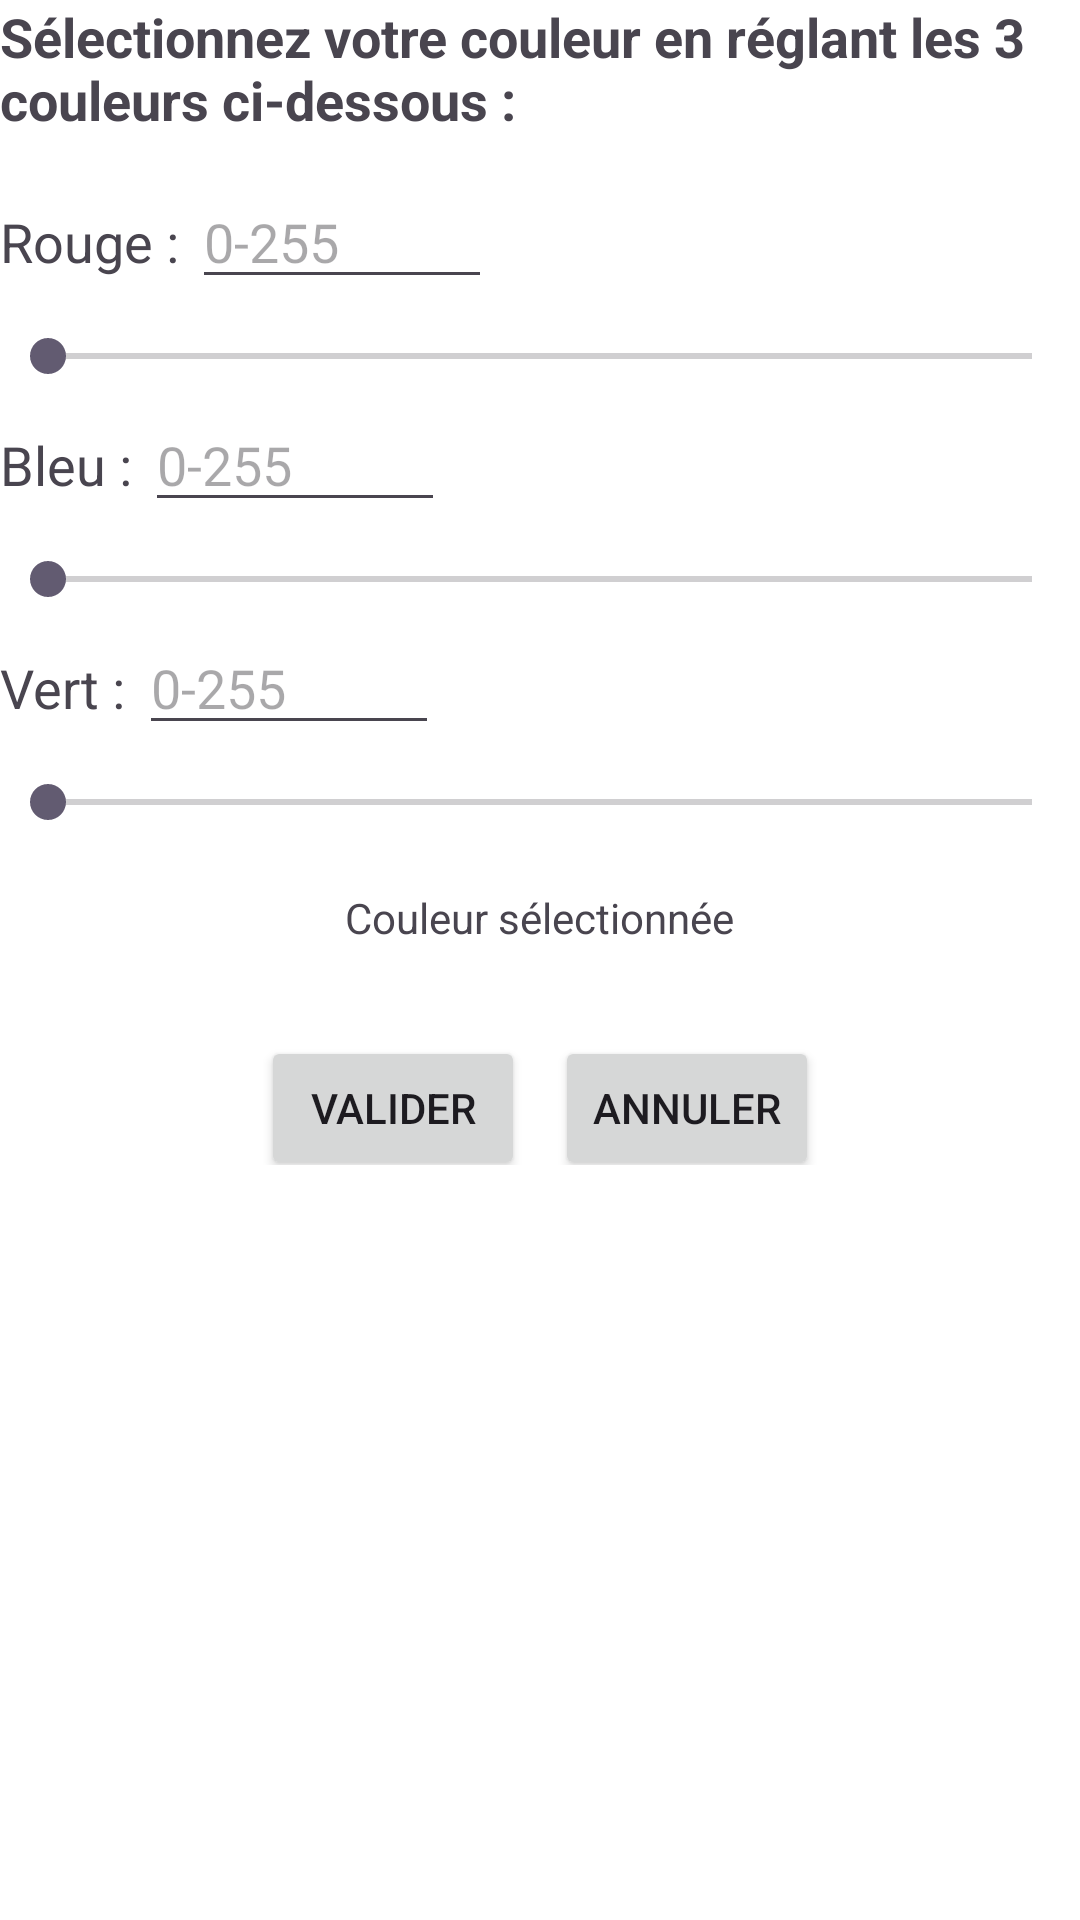

Reconstruct the res/layout file that produces this screen, plus the resources it refers to.
<!-- AndroidManifest.xml: application theme Theme.ColorChoice -->
<!-- res/layout/activity_color.xml -->
<?xml version="1.0" encoding="utf-8"?>
<LinearLayout xmlns:android="http://schemas.android.com/apk/res/android"
    android:layout_width="match_parent"
    android:layout_height="match_parent"
    android:orientation="vertical"
    android:background="@color/white">

    <TextView
        android:layout_width="wrap_content"
        android:layout_height="wrap_content"
        android:text="Sélectionnez votre couleur en réglant les 3 couleurs ci-dessous :  "
        android:textSize="18sp"
        android:textStyle="bold"
        android:layout_marginBottom="8dp"/>

    <LinearLayout
        android:layout_width="match_parent"
        android:layout_height="wrap_content"
        android:orientation="horizontal"
        android:layout_marginTop="5dp">

        <TextView
            android:layout_width="wrap_content"
            android:layout_height="wrap_content"
            android:text="Rouge : "
            android:textSize="18sp"
            android:layout_marginBottom="8dp"/>

        <EditText
            android:id="@+id/editTextRouge"
            android:layout_width="100dp"
            android:layout_height="wrap_content"
            android:inputType="number"
            android:hint="0-255"
            android:maxLength="3"/>
    </LinearLayout>

    <SeekBar
        android:id="@+id/seekBarRouge"
        android:layout_width="match_parent"
        android:layout_height="wrap_content"
        android:max="255"
        android:progressTint="@color/cyan"
        android:layout_marginTop="10dp"/>

    <LinearLayout
        android:layout_width="match_parent"
        android:layout_height="wrap_content"
        android:orientation="horizontal"
        android:layout_marginTop="5dp">

        <TextView
            android:layout_width="wrap_content"
            android:layout_height="wrap_content"
            android:text="Bleu : "
            android:textSize="18sp"
            android:layout_marginBottom="8dp"/>

        <EditText
            android:id="@+id/editTextBleu"
            android:layout_width="100dp"
            android:layout_height="wrap_content"
            android:inputType="number"
            android:hint="0-255"
            android:maxLength="3"/>
    </LinearLayout>

    <SeekBar
        android:id="@+id/seekBarBleu"
        android:layout_width="match_parent"
        android:layout_height="wrap_content"
        android:max="255"
        android:progressTint="@color/cyan"
        android:layout_marginTop="10dp"/>

    <LinearLayout
        android:layout_width="match_parent"
        android:layout_height="wrap_content"
        android:orientation="horizontal"
        android:layout_marginTop="5dp">

        <TextView
            android:layout_width="wrap_content"
            android:layout_height="wrap_content"
            android:text="Vert : "
            android:textSize="18sp"
            android:layout_marginBottom="8dp"/>

        <EditText
            android:id="@+id/editTextVert"
            android:layout_width="100dp"
            android:layout_height="wrap_content"
            android:inputType="number"
            android:hint="0-255"
            android:maxLength="3"/>
    </LinearLayout>

    <SeekBar
        android:id="@+id/seekBarVert"
        android:layout_width="match_parent"
        android:layout_height="wrap_content"
        android:max="255"
        android:progressTint="@color/cyan"
        android:layout_marginTop="10dp"/>

    <TextView
        android:id="@+id/viewColor"
        android:layout_width="wrap_content"
        android:layout_height="wrap_content"
        android:text="Couleur sélectionnée"
        android:layout_gravity="center"
        android:layout_marginTop="10dp"
        android:padding="10dp"
        android:gravity="center"/>

    <LinearLayout
        android:layout_width="match_parent"
        android:layout_height="wrap_content"
        android:orientation="horizontal"
        android:layout_marginTop="5dp"
        android:gravity="center">

        <Button
            android:id="@+id/buttonValider"
            android:layout_width="wrap_content"
            android:layout_height="wrap_content"
            android:text="Valider"
            android:layout_marginTop="10dp"
            android:padding="10dp"
            android:gravity="center"
            android:layout_marginEnd="10dp"/>

        <Button
            android:id="@+id/buttonAnnuler"
            android:layout_width="wrap_content"
            android:layout_height="wrap_content"
            android:text="Annuler"
            android:layout_marginTop="10dp"
            android:padding="10dp"
            android:gravity="center"/>
    </LinearLayout>
</LinearLayout>
<!-- resources referenced by this layout -->
<resources>
  <color name="cyan">#FF00FFFF</color>
  <color name="white">#FFFFFFFF</color>
  <style name="Theme.ColorChoice" parent="Base.Theme.ColorChoice" />
  <style name="Base.Theme.ColorChoice" parent="Theme.Material3.DayNight.NoActionBar">
          
          
      </style>
</resources>
